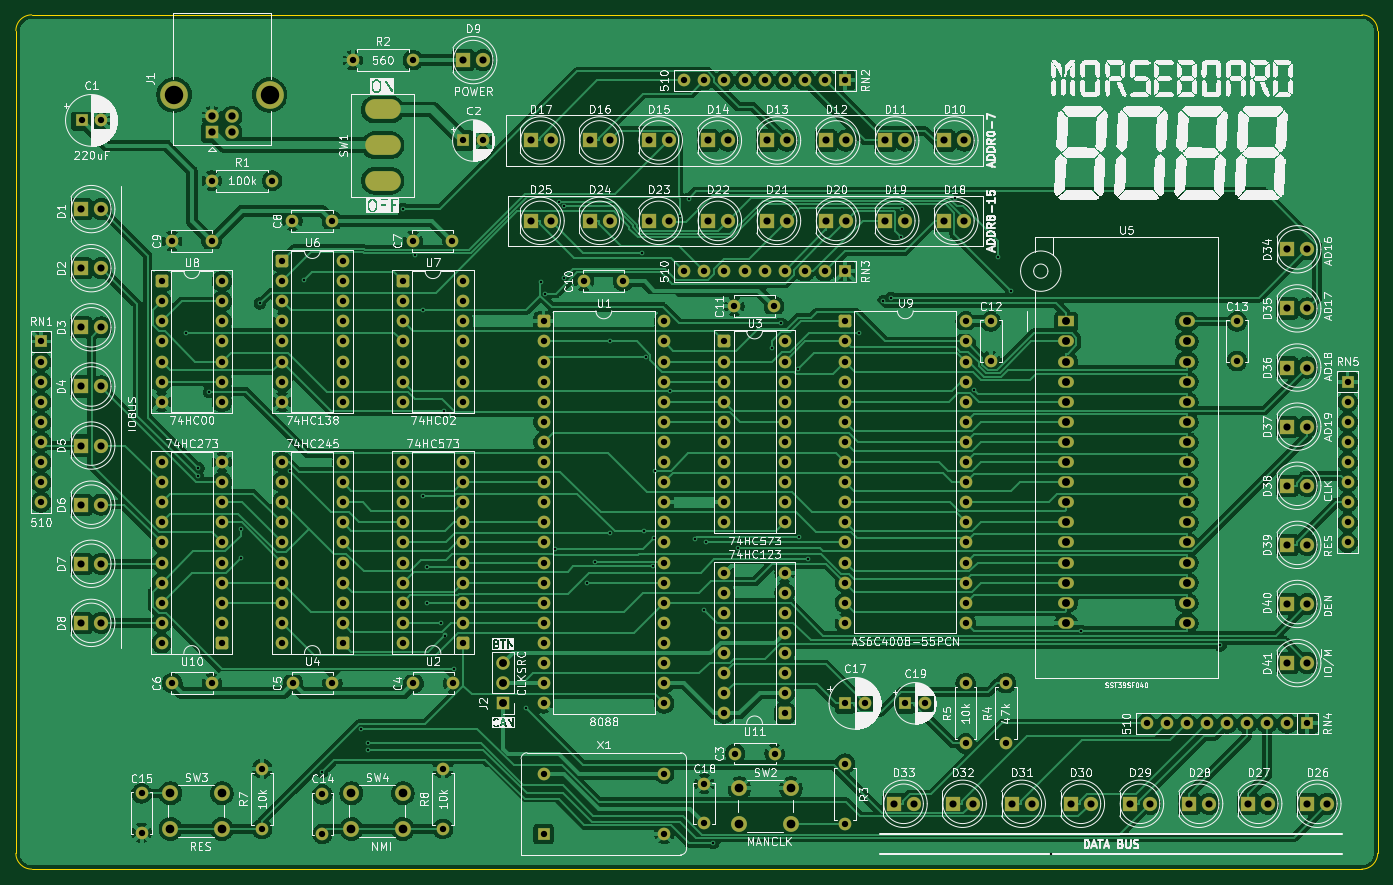
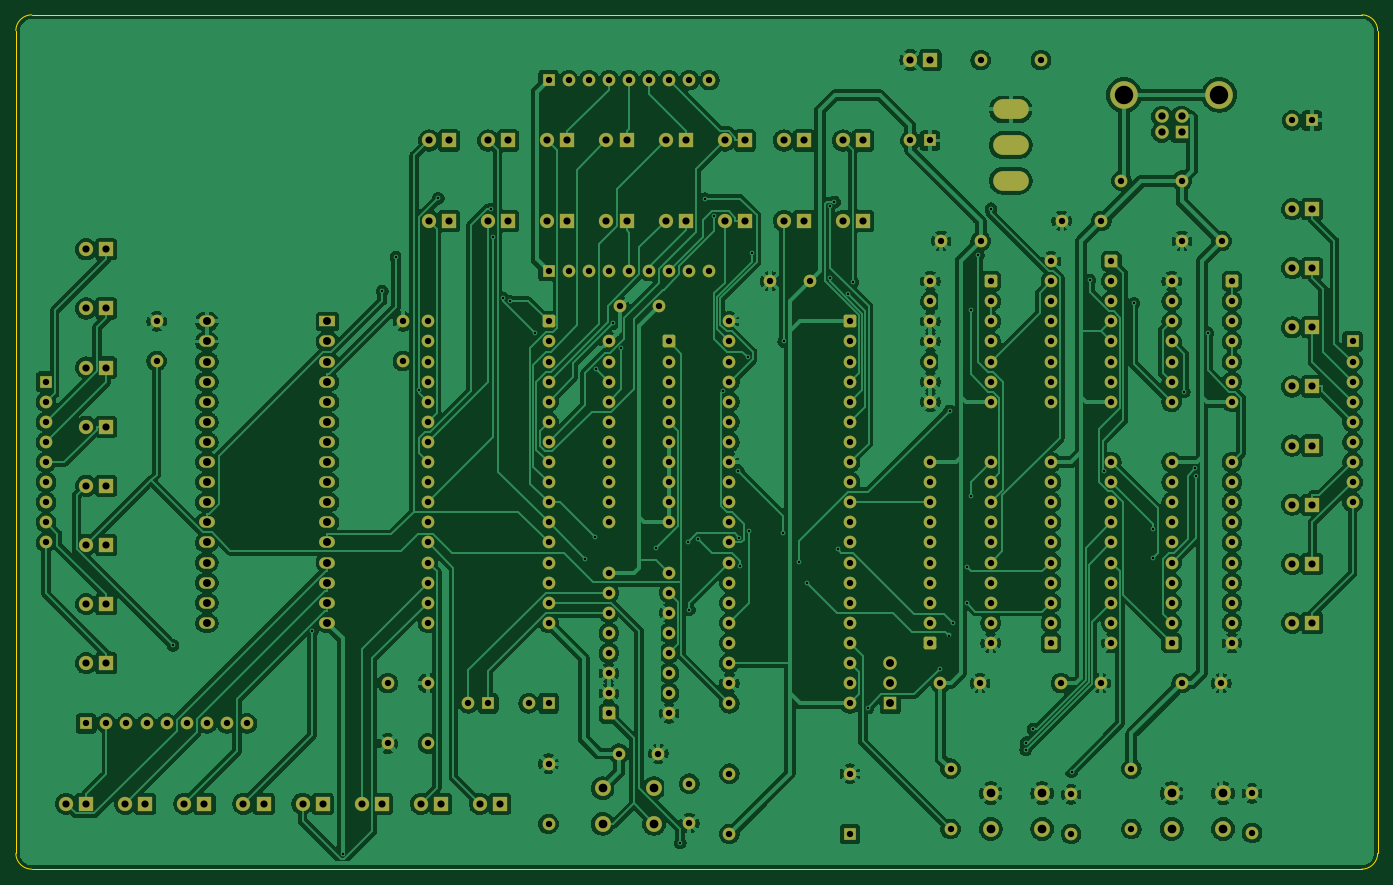
Circuit board: 11 layer files. Board 172.1 x 108.0 mm.
- bottom_copper: morseboard-8088-B_Cu.gbr (503746 bytes)
- bottom_mask: morseboard-8088-B_Mask.gbr (15905 bytes)
- paste: morseboard-8088-B_Paste.gbr (473 bytes)
- bottom_silk: morseboard-8088-B_Silkscreen.gbr (474 bytes)
- outline: morseboard-8088-Edge_Cuts.gbr (1036 bytes)
- top_copper: morseboard-8088-F_Cu.gbr (402989 bytes)
- top_mask: morseboard-8088-F_Mask.gbr (15905 bytes)
- paste: morseboard-8088-F_Paste.gbr (473 bytes)
- top_silk: morseboard-8088-F_Silkscreen.gbr (421120 bytes)
- drill: morseboard-8088-NPTH.drl (281 bytes)
- drill: morseboard-8088-PTH.drl (9090 bytes)

=== bottom_copper: morseboard-8088-B_Cu.gbr (503746 bytes, source omitted) ===
=== bottom_mask: morseboard-8088-B_Mask.gbr (15905 bytes, source omitted) ===
=== paste: morseboard-8088-B_Paste.gbr ===
%TF.GenerationSoftware,KiCad,Pcbnew,9.0.1*%
%TF.CreationDate,2025-05-07T19:21:37+02:00*%
%TF.ProjectId,morseboard-8088,6d6f7273-6562-46f6-9172-642d38303838,rev?*%
%TF.SameCoordinates,Original*%
%TF.FileFunction,Paste,Bot*%
%TF.FilePolarity,Positive*%
%FSLAX46Y46*%
G04 Gerber Fmt 4.6, Leading zero omitted, Abs format (unit mm)*
G04 Created by KiCad (PCBNEW 9.0.1) date 2025-05-07 19:21:37*
%MOMM*%
%LPD*%
G01*
G04 APERTURE LIST*
G04 APERTURE END LIST*
M02*

=== bottom_silk: morseboard-8088-B_Silkscreen.gbr ===
%TF.GenerationSoftware,KiCad,Pcbnew,9.0.1*%
%TF.CreationDate,2025-05-07T19:21:37+02:00*%
%TF.ProjectId,morseboard-8088,6d6f7273-6562-46f6-9172-642d38303838,rev?*%
%TF.SameCoordinates,Original*%
%TF.FileFunction,Legend,Bot*%
%TF.FilePolarity,Positive*%
%FSLAX46Y46*%
G04 Gerber Fmt 4.6, Leading zero omitted, Abs format (unit mm)*
G04 Created by KiCad (PCBNEW 9.0.1) date 2025-05-07 19:21:37*
%MOMM*%
%LPD*%
G01*
G04 APERTURE LIST*
G04 APERTURE END LIST*
M02*

=== outline: morseboard-8088-Edge_Cuts.gbr ===
%TF.GenerationSoftware,KiCad,Pcbnew,9.0.1*%
%TF.CreationDate,2025-05-07T19:21:37+02:00*%
%TF.ProjectId,morseboard-8088,6d6f7273-6562-46f6-9172-642d38303838,rev?*%
%TF.SameCoordinates,Original*%
%TF.FileFunction,Profile,NP*%
%FSLAX46Y46*%
G04 Gerber Fmt 4.6, Leading zero omitted, Abs format (unit mm)*
G04 Created by KiCad (PCBNEW 9.0.1) date 2025-05-07 19:21:37*
%MOMM*%
%LPD*%
G01*
G04 APERTURE LIST*
%TA.AperFunction,Profile*%
%ADD10C,0.050000*%
%TD*%
G04 APERTURE END LIST*
D10*
X250730000Y-24765000D02*
G75*
G02*
X252730000Y-26765000I0J-2000000D01*
G01*
X252730000Y-130715000D02*
G75*
G02*
X250730000Y-132715000I-2000000J0D01*
G01*
X80645000Y-26765000D02*
G75*
G02*
X82645000Y-24765000I2000000J0D01*
G01*
X82645000Y-132715000D02*
G75*
G02*
X80645000Y-130715000I0J2000000D01*
G01*
X252730000Y-26765000D02*
X252730000Y-130715000D01*
X82645000Y-24765000D02*
X250730000Y-24765000D01*
X250730000Y-132715000D02*
X82645000Y-132715000D01*
X80645000Y-130715000D02*
X80645000Y-26765000D01*
M02*

=== top_copper: morseboard-8088-F_Cu.gbr (402989 bytes, source omitted) ===
=== top_mask: morseboard-8088-F_Mask.gbr (15905 bytes, source omitted) ===
=== paste: morseboard-8088-F_Paste.gbr ===
%TF.GenerationSoftware,KiCad,Pcbnew,9.0.1*%
%TF.CreationDate,2025-05-07T19:21:37+02:00*%
%TF.ProjectId,morseboard-8088,6d6f7273-6562-46f6-9172-642d38303838,rev?*%
%TF.SameCoordinates,Original*%
%TF.FileFunction,Paste,Top*%
%TF.FilePolarity,Positive*%
%FSLAX46Y46*%
G04 Gerber Fmt 4.6, Leading zero omitted, Abs format (unit mm)*
G04 Created by KiCad (PCBNEW 9.0.1) date 2025-05-07 19:21:37*
%MOMM*%
%LPD*%
G01*
G04 APERTURE LIST*
G04 APERTURE END LIST*
M02*

=== top_silk: morseboard-8088-F_Silkscreen.gbr (421120 bytes, source omitted) ===
=== drill: morseboard-8088-NPTH.drl ===
M48
; DRILL file {KiCad 9.0.1} date 2025-05-07T19:21:39+0200
; FORMAT={-:-/ absolute / metric / decimal}
; #@! TF.CreationDate,2025-05-07T19:21:39+02:00
; #@! TF.GenerationSoftware,Kicad,Pcbnew,9.0.1
; #@! TF.FileFunction,NonPlated,1,2,NPTH
FMAT,2
METRIC
%
G90
G05
M30

=== drill: morseboard-8088-PTH.drl (9090 bytes, source omitted) ===
